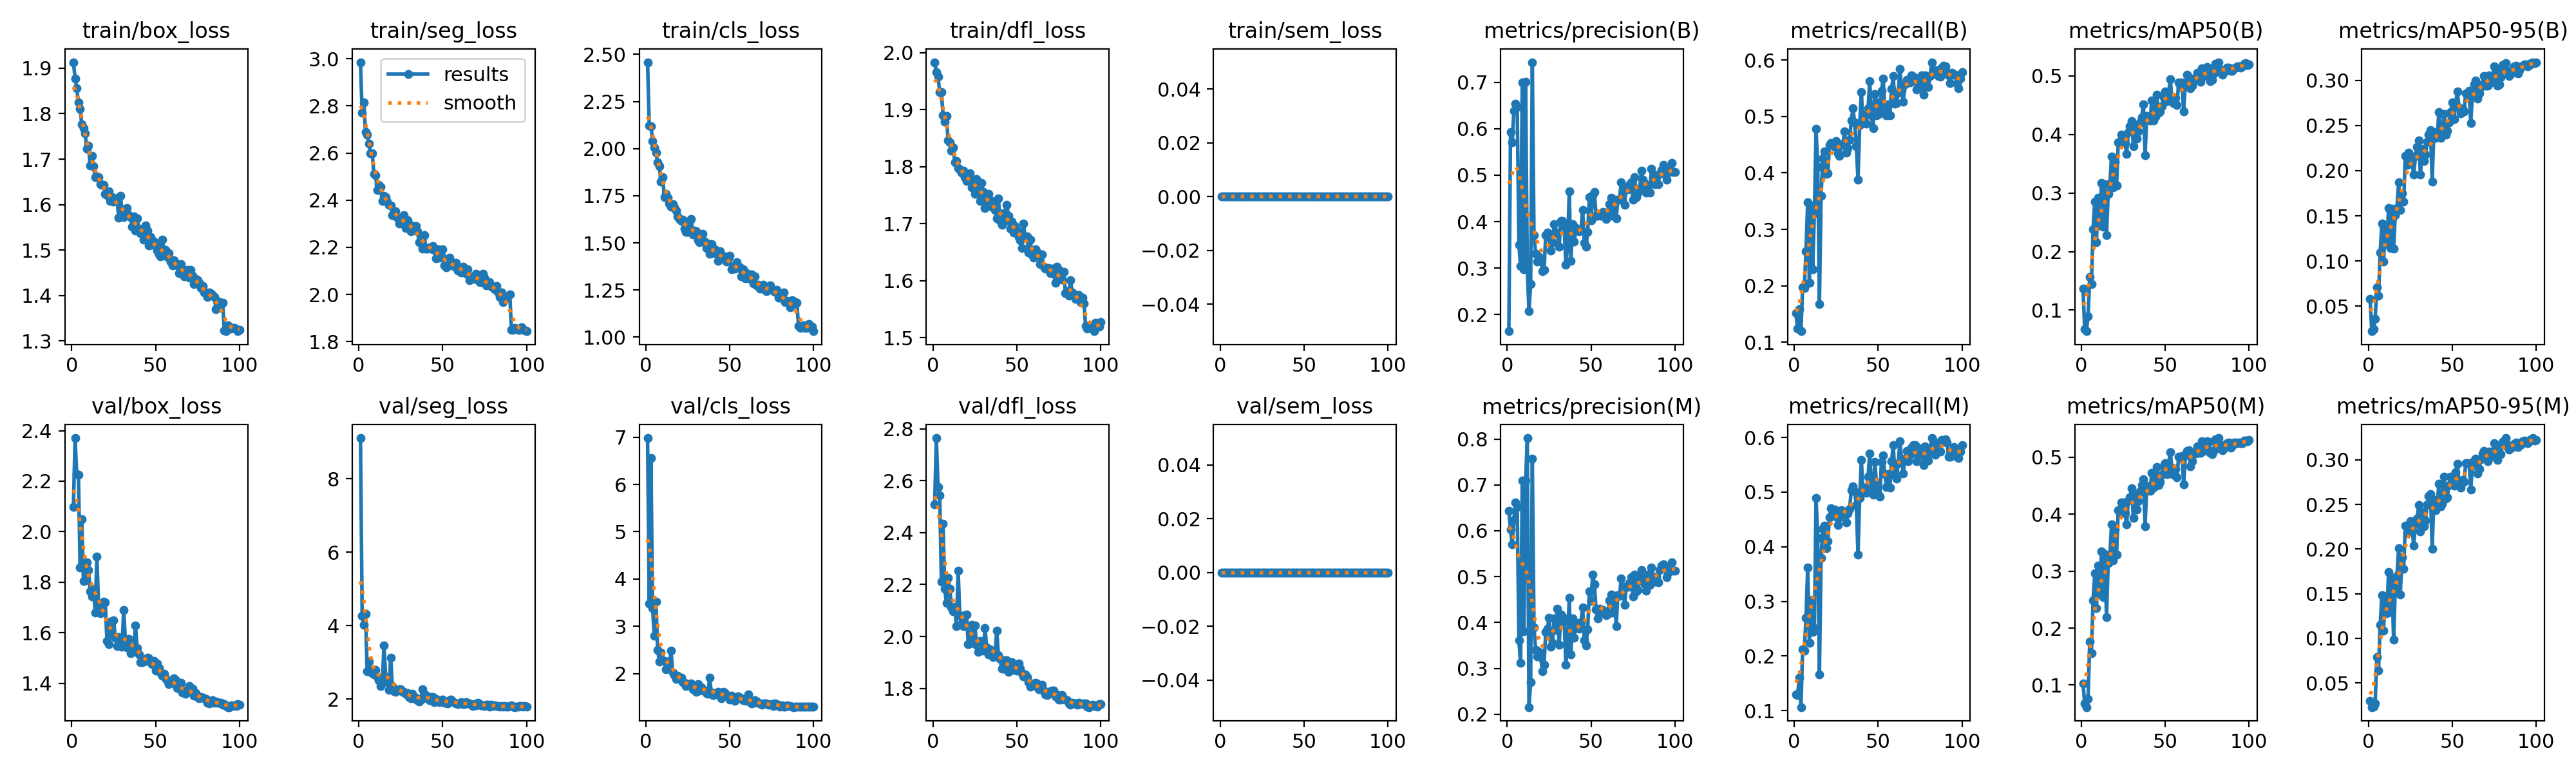

The table this chart was drawn from, first rows:
epoch, time, train/box_loss, train/seg_loss, train/cls_loss, train/dfl_loss, train/sem_loss, metrics/precision(B), metrics/recall(B), metrics/mAP50(B), metrics/mAP50-95(B), metrics/precision(M), metrics/recall(M), metrics/mAP50(M), metrics/mAP50-95(M), val/box_loss, val/seg_loss, val/cls_loss, val/dfl_loss, val/sem_loss, lr/pg0, lr/pg1, lr/pg2
1, 82.78, 1.913, 2.986, 2.459, 1.983, 0, 0.1643, 0.1515, 0.1367, 0.05796, 0.6439, 0.1301, 0.1029, 0.02986, 2.099, 9.107, 6.981, 2.509, 0, 0.0003316, 0.0003316, 0.06718
2, 158.4, 1.877, 2.77, 2.123, 1.966, 0, 0.5922, 0.1239, 0.06756, 0.02214, 0.6032, 0.1291, 0.06761, 0.02279, 2.371, 4.275, 3.475, 2.765, 0, 0.0006647, 0.0006647, 0.03418
3, 233.9, 1.856, 2.815, 2.12, 1.958, 0, 0.5698, 0.1583, 0.06401, 0.02423, 0.571, 0.1609, 0.06128, 0.02296, 2.227, 4.024, 6.556, 2.577, 0, 0.0009972, 0.0009972, 0.001175
4, 308.6, 1.825, 2.69, 2.041, 1.931, 0, 0.6385, 0.1196, 0.08973, 0.03581, 0.6235, 0.1067, 0.07587, 0.0268, 2.225, 4.317, 3.385, 2.545, 0, 0.0009978, 0.0009978, 0.0009978
5, 383.8, 1.811, 2.678, 2.004, 1.931, 0, 0.6533, 0.1971, 0.157, 0.07059, 0.6612, 0.2129, 0.1764, 0.07893, 1.858, 2.754, 2.795, 2.211, 0, 0.0009961, 0.0009961, 0.0009961
6, 459.4, 1.777, 2.64, 1.978, 1.89, 0, 0.647, 0.1962, 0.1448, 0.06126, 0.6519, 0.21, 0.1559, 0.06399, 2.049, 3.022, 3.519, 2.435, 0, 0.0009939, 0.0009939, 0.0009939
7, 534.7, 1.768, 2.599, 1.929, 1.879, 0, 0.3508, 0.2609, 0.2383, 0.1092, 0.3607, 0.2695, 0.249, 0.1149, 1.803, 2.753, 2.5, 2.183, 0, 0.0009912, 0.0009912, 0.0009912
8, 610.2, 1.756, 2.598, 1.906, 1.889, 0, 0.3041, 0.3484, 0.2853, 0.1417, 0.3115, 0.3622, 0.2958, 0.1481, 1.806, 2.711, 2.254, 2.128, 0, 0.0009881, 0.0009881, 0.0009881
9, 685.5, 1.723, 2.512, 1.824, 1.846, 0, 0.7, 0.2057, 0.2157, 0.09919, 0.709, 0.2246, 0.2355, 0.1086, 1.878, 2.68, 2.442, 2.225, 0, 0.0009844, 0.0009844, 0.0009844
10, 761, 1.729, 2.505, 1.849, 1.843, 0, 0.2971, 0.3427, 0.292, 0.1363, 0.3806, 0.3016, 0.3096, 0.1471, 1.848, 2.792, 2.28, 2.185, 0, 0.0009803, 0.0009803, 0.0009803
11, 836.4, 1.686, 2.442, 1.743, 1.828, 0, 0.7012, 0.2298, 0.2449, 0.1184, 0.7094, 0.2443, 0.2598, 0.1283, 1.764, 2.61, 2.266, 2.113, 0, 0.0009758, 0.0009758, 0.0009758
12, 911.4, 1.707, 2.465, 1.759, 1.833, 0, 0.2968, 0.3292, 0.3176, 0.1589, 0.8022, 0.2513, 0.335, 0.1743, 1.744, 2.514, 2.096, 2.097, 0, 0.0009707, 0.0009707, 0.0009707
13, 987.1, 1.685, 2.458, 1.738, 1.807, 0, 0.2079, 0.478, 0.2423, 0.1143, 0.2155, 0.4889, 0.2543, 0.1293, 1.771, 2.366, 2.254, 2.114, 0, 0.0009652, 0.0009652, 0.0009652
14, 1063, 1.661, 2.396, 1.709, 1.809, 0, 0.2656, 0.4113, 0.3146, 0.1582, 0.2699, 0.4159, 0.3295, 0.1674, 1.68, 2.441, 2.19, 2.041, 0, 0.0009593, 0.0009593, 0.0009593
15, 1138, 1.662, 2.42, 1.692, 1.798, 0, 0.7429, 0.1675, 0.2286, 0.1133, 0.7569, 0.1661, 0.2195, 0.09865, 1.901, 3.47, 2.486, 2.253, 0, 0.0009529, 0.0009529, 0.0009529
16, 1213, 1.661, 2.414, 1.705, 1.795, 0, 0.3707, 0.3594, 0.2981, 0.1507, 0.3886, 0.3791, 0.3143, 0.1564, 1.708, 2.608, 2.024, 2.081, 0, 0.000946, 0.000946, 0.000946
17, 1289, 1.645, 2.395, 1.688, 1.79, 0, 0.3303, 0.4256, 0.3158, 0.1589, 0.3394, 0.4323, 0.3279, 0.1697, 1.677, 2.479, 1.967, 2.048, 0, 0.0009388, 0.0009388, 0.0009388
18, 1364, 1.643, 2.379, 1.671, 1.792, 0, 0.3139, 0.4384, 0.3619, 0.1872, 0.326, 0.4385, 0.3822, 0.2007, 1.685, 2.259, 1.889, 2.041, 0, 0.0009311, 0.0009311, 0.0009311
19, 1439, 1.644, 2.377, 1.642, 1.781, 0, 0.3241, 0.3984, 0.3098, 0.1567, 0.3354, 0.3976, 0.3193, 0.1491, 1.722, 3.138, 1.96, 2.082, 0, 0.0009229, 0.0009229, 0.0009229
20, 1515, 1.624, 2.338, 1.626, 1.775, 0, 0.3188, 0.3996, 0.3534, 0.1751, 0.3248, 0.4108, 0.373, 0.1912, 1.72, 2.357, 1.881, 2.085, 0, 0.0009144, 0.0009144, 0.0009144
21, 1590, 1.62, 2.344, 1.616, 1.777, 0, 0.2938, 0.4493, 0.3123, 0.1656, 0.2933, 0.4537, 0.3289, 0.1776, 1.567, 2.21, 1.919, 1.97, 0, 0.0009055, 0.0009055, 0.0009055
22, 1666, 1.63, 2.352, 1.623, 1.788, 0, 0.296, 0.4535, 0.3862, 0.2162, 0.3083, 0.4701, 0.4069, 0.2265, 1.554, 2.199, 1.819, 1.973, 0, 0.0008961, 0.0008961, 0.0008961
23, 1741, 1.608, 2.327, 1.574, 1.764, 0, 0.3706, 0.4528, 0.3876, 0.2063, 0.3792, 0.4637, 0.4026, 0.2185, 1.644, 2.239, 1.809, 2.044, 0, 0.0008864, 0.0008864, 0.0008864
24, 1817, 1.616, 2.301, 1.56, 1.774, 0, 0.3768, 0.4464, 0.3995, 0.22, 0.3864, 0.4682, 0.4206, 0.2248, 1.592, 2.267, 1.738, 1.98, 0, 0.0008763, 0.0008763, 0.0008763
25, 1892, 1.607, 2.318, 1.56, 1.752, 0, 0.3664, 0.4562, 0.3969, 0.2122, 0.4108, 0.4551, 0.4201, 0.2317, 1.648, 2.275, 1.78, 2.041, 0, 0.0008658, 0.0008658, 0.0008658
26, 1968, 1.613, 2.32, 1.616, 1.779, 0, 0.3371, 0.4344, 0.3858, 0.2103, 0.3473, 0.4396, 0.4011, 0.2223, 1.581, 2.199, 1.756, 1.967, 0, 0.000855, 0.000855, 0.000855
27, 2043, 1.614, 2.337, 1.628, 1.773, 0, 0.3564, 0.4302, 0.367, 0.1955, 0.3551, 0.4545, 0.3825, 0.2042, 1.547, 2.201, 1.794, 1.941, 0, 0.0008439, 0.0008439, 0.0008439
28, 2119, 1.571, 2.281, 1.544, 1.74, 0, 0.3948, 0.4509, 0.4039, 0.2161, 0.4087, 0.4666, 0.4241, 0.2282, 1.581, 2.142, 1.675, 1.982, 0, 0.0008323, 0.0008323, 0.0008323
29, 2194, 1.619, 2.316, 1.565, 1.772, 0, 0.3748, 0.4499, 0.4134, 0.2266, 0.3834, 0.4636, 0.4298, 0.2344, 1.559, 2.172, 1.725, 1.96, 0, 0.0008205, 0.0008205, 0.0008205
30, 2270, 1.589, 2.298, 1.561, 1.755, 0, 0.3767, 0.4735, 0.4226, 0.2336, 0.4296, 0.465, 0.4455, 0.249, 1.545, 2.06, 1.614, 1.945, 0, 0.0008084, 0.0008084, 0.0008084
31, 2345, 1.572, 2.269, 1.514, 1.727, 0, 0.3461, 0.4358, 0.3803, 0.1955, 0.3515, 0.4447, 0.3933, 0.2199, 1.691, 2.018, 1.771, 2.033, 0, 0.000796, 0.000796, 0.000796
32, 2420, 1.581, 2.28, 1.504, 1.737, 0, 0.4021, 0.4437, 0.4143, 0.2243, 0.4179, 0.4614, 0.4336, 0.2425, 1.568, 2.154, 1.64, 1.957, 0, 0.0007832, 0.0007832, 0.0007832
33, 2496, 1.593, 2.29, 1.53, 1.752, 0, 0.402, 0.4592, 0.3926, 0.2108, 0.4127, 0.4695, 0.4079, 0.2259, 1.541, 2.023, 1.711, 1.93, 0, 0.0007702, 0.0007702, 0.0007702
34, 2571, 1.577, 2.29, 1.549, 1.731, 0, 0.39, 0.4927, 0.4054, 0.2179, 0.4038, 0.5028, 0.4233, 0.2323, 1.574, 2.043, 1.659, 1.949, 0, 0.000757, 0.000757, 0.000757
35, 2647, 1.572, 2.267, 1.506, 1.74, 0, 0.307, 0.5144, 0.4207, 0.2318, 0.3076, 0.5105, 0.4398, 0.2503, 1.52, 1.973, 1.641, 1.929, 0, 0.0007435, 0.0007435, 0.0007435
36, 2722, 1.551, 2.222, 1.472, 1.736, 0, 0.3459, 0.489, 0.4291, 0.24, 0.3549, 0.5012, 0.4507, 0.2596, 1.528, 1.947, 1.581, 1.92, 0, 0.0007297, 0.0007297, 0.0007297
37, 2797, 1.574, 2.239, 1.497, 1.724, 0, 0.4645, 0.4478, 0.4513, 0.2449, 0.4541, 0.4766, 0.4607, 0.2615, 1.53, 1.984, 1.57, 1.929, 0, 0.0007158, 0.0007158, 0.0007158
38, 2873, 1.543, 2.195, 1.443, 1.709, 0, 0.3157, 0.3876, 0.3641, 0.1876, 0.3303, 0.386, 0.379, 0.2003, 1.629, 2.271, 1.916, 2.022, 0, 0.0007016, 0.0007016, 0.0007016
39, 2948, 1.57, 2.252, 1.494, 1.745, 0, 0.3948, 0.4846, 0.4314, 0.2427, 0.4088, 0.4897, 0.4496, 0.2555, 1.539, 2.044, 1.605, 1.928, 0, 0.0006872, 0.0006872, 0.0006872
40, 3023, 1.548, 2.196, 1.447, 1.704, 0, 0.3573, 0.5435, 0.4246, 0.2367, 0.3674, 0.5589, 0.4419, 0.244, 1.513, 2.109, 1.552, 1.912, 0, 0.0006727, 0.0006727, 0.0006727
41, 3099, 1.537, 2.195, 1.466, 1.698, 0, 0.3863, 0.488, 0.4241, 0.2372, 0.3992, 0.4997, 0.441, 0.2499, 1.483, 2.03, 1.563, 1.876, 0, 0.000658, 0.000658, 0.000658
42, 3174, 1.542, 2.199, 1.445, 1.718, 0, 0.3811, 0.5037, 0.4582, 0.2651, 0.389, 0.5077, 0.4727, 0.2733, 1.482, 1.968, 1.572, 1.876, 0, 0.0006431, 0.0006431, 0.0006431
43, 3250, 1.524, 2.194, 1.405, 1.705, 0, 0.3786, 0.4872, 0.4238, 0.2363, 0.3871, 0.4986, 0.4464, 0.2482, 1.494, 2.065, 1.609, 1.909, 0, 0.0006281, 0.0006281, 0.0006281
44, 3325, 1.554, 2.205, 1.457, 1.733, 0, 0.3818, 0.5143, 0.4309, 0.2444, 0.3998, 0.5281, 0.4506, 0.2509, 1.487, 2.065, 1.563, 1.908, 0, 0.000613, 0.000613, 0.000613
45, 3400, 1.542, 2.19, 1.422, 1.714, 0, 0.4255, 0.5621, 0.4682, 0.263, 0.4328, 0.571, 0.4826, 0.2812, 1.502, 1.918, 1.482, 1.865, 0, 0.0005978, 0.0005978, 0.0005978
46, 3476, 1.511, 2.155, 1.425, 1.691, 0, 0.3544, 0.5021, 0.4368, 0.2402, 0.3614, 0.5052, 0.4515, 0.2566, 1.499, 2.004, 1.613, 1.895, 0, 0.0005824, 0.0005824, 0.0005824
47, 3551, 1.529, 2.192, 1.428, 1.703, 0, 0.3456, 0.4793, 0.4388, 0.2439, 0.3495, 0.4953, 0.4564, 0.2582, 1.484, 1.962, 1.6, 1.9, 0, 0.000567, 0.000567, 0.000567
48, 3627, 1.512, 2.156, 1.401, 1.684, 0, 0.378, 0.5397, 0.4476, 0.2536, 0.3854, 0.5551, 0.4687, 0.2717, 1.476, 1.923, 1.546, 1.871, 0, 0.0005516, 0.0005516, 0.0005516
49, 3702, 1.518, 2.167, 1.417, 1.695, 0, 0.4534, 0.5016, 0.464, 0.265, 0.4681, 0.5178, 0.4847, 0.281, 1.487, 1.955, 1.531, 1.89, 0, 0.0005361, 0.0005361, 0.0005361
50, 3778, 1.515, 2.192, 1.431, 1.689, 0, 0.4026, 0.5246, 0.4734, 0.2759, 0.4475, 0.4975, 0.4893, 0.2774, 1.449, 1.996, 1.453, 1.868, 0, 0.0005205, 0.0005205, 0.0005205
51, 3853, 1.5, 2.124, 1.359, 1.676, 0, 0.4571, 0.5052, 0.4573, 0.2575, 0.5045, 0.4911, 0.4701, 0.271, 1.478, 1.911, 1.533, 1.895, 0, 0.000505, 0.000505, 0.000505
52, 3928, 1.49, 2.116, 1.374, 1.671, 0, 0.4643, 0.5455, 0.4699, 0.2741, 0.4829, 0.5552, 0.4876, 0.286, 1.46, 1.908, 1.45, 1.877, 0, 0.0004895, 0.0004895, 0.0004895
53, 4004, 1.486, 2.119, 1.364, 1.658, 0, 0.4122, 0.5666, 0.4938, 0.2878, 0.4288, 0.5665, 0.5085, 0.2956, 1.443, 1.891, 1.423, 1.859, 0, 0.0004739, 0.0004739, 0.0004739
54, 4079, 1.523, 2.157, 1.398, 1.7, 0, 0.4119, 0.5186, 0.4619, 0.2703, 0.4095, 0.5328, 0.4812, 0.2758, 1.429, 1.978, 1.497, 1.847, 0, 0.0004584, 0.0004584, 0.0004584
55, 4155, 1.5, 2.139, 1.368, 1.675, 0, 0.4164, 0.5016, 0.4532, 0.2635, 0.4295, 0.5096, 0.4694, 0.2689, 1.437, 1.989, 1.513, 1.854, 0, 0.000443, 0.000443, 0.000443
56, 4230, 1.5, 2.126, 1.371, 1.677, 0, 0.4127, 0.521, 0.4623, 0.2682, 0.4244, 0.5327, 0.4792, 0.2773, 1.42, 1.946, 1.486, 1.843, 0, 0.0004276, 0.0004276, 0.0004276
57, 4305, 1.485, 2.118, 1.324, 1.649, 0, 0.4214, 0.5027, 0.45, 0.2656, 0.4278, 0.5084, 0.4647, 0.2753, 1.409, 1.906, 1.473, 1.825, 0, 0.0004122, 0.0004122, 0.0004122
58, 4380, 1.494, 2.134, 1.36, 1.672, 0, 0.417, 0.5485, 0.4885, 0.286, 0.4243, 0.5561, 0.5006, 0.2963, 1.396, 1.89, 1.436, 1.807, 0, 0.000397, 0.000397, 0.000397
59, 4456, 1.474, 2.101, 1.314, 1.646, 0, 0.4051, 0.5716, 0.481, 0.2852, 0.4156, 0.5861, 0.498, 0.2964, 1.404, 1.873, 1.432, 1.808, 0, 0.0003819, 0.0003819, 0.0003819
60, 4531, 1.466, 2.11, 1.339, 1.64, 0, 0.4207, 0.5224, 0.4883, 0.2882, 0.4185, 0.5317, 0.5016, 0.2962, 1.4, 1.895, 1.423, 1.818, 0, 0.0003669, 0.0003669, 0.0003669
... 40 more rows
